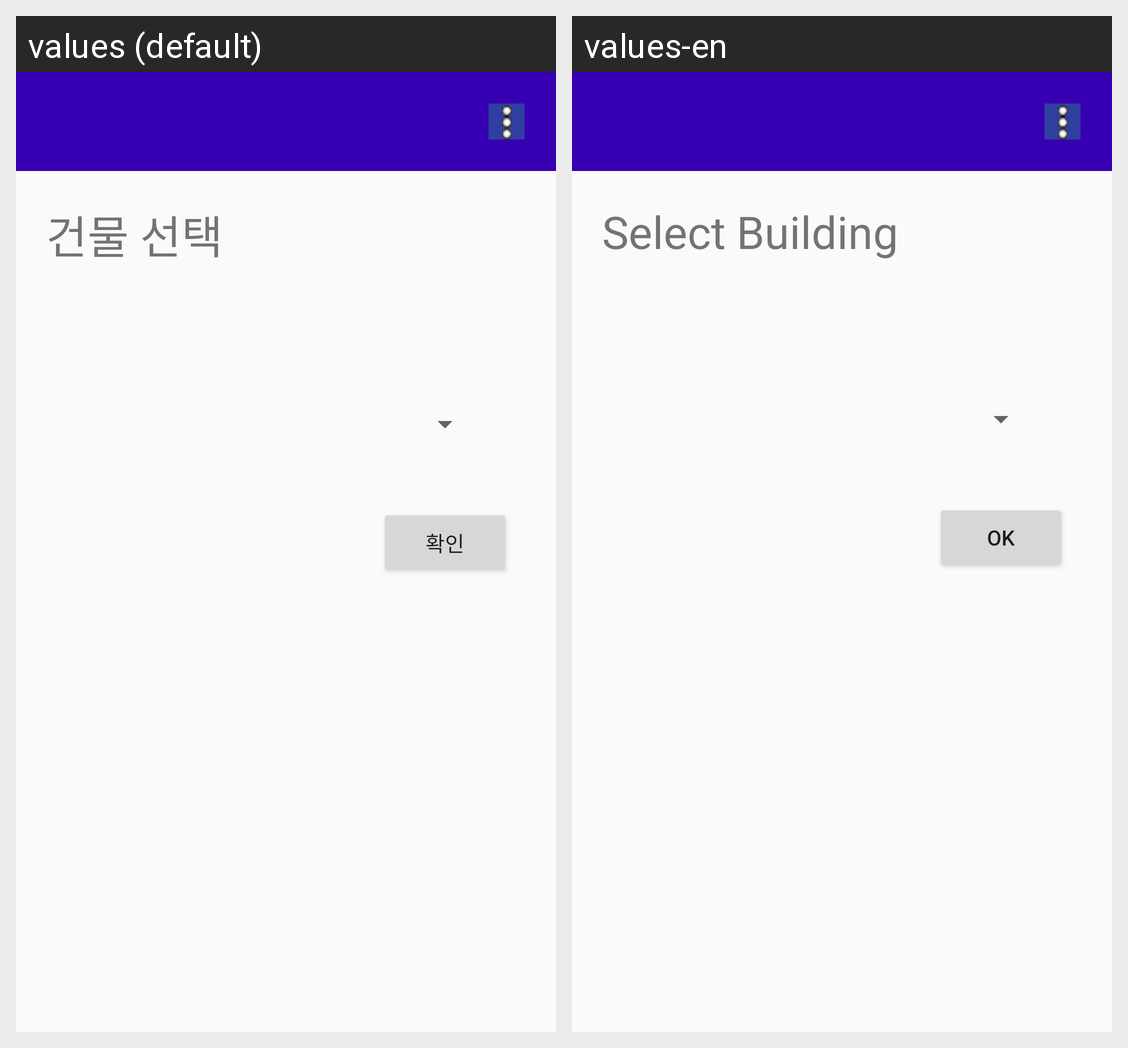

For this localized Android screen grid, give each drawn string resource with its value in every locale shown.
Android screen res/layout/activity_select_building.xml rendered under 2 locales, left to right: values (default), values-en. Device: Nexus 5 (rendered at 1080×1920; each locale shown at half size, 540×960, under a caption strip naming it); theme MyAppTheme.
Strings drawn on this screen, with the default value and each locale's value (text and hints the layout hard-codes, and strings that could not be matched under every locale, appear in the picture but are not listed):

select_building
  values: 건물 선택
  values-en: Select Building

ok
  values: 확인
  values-en: ok
